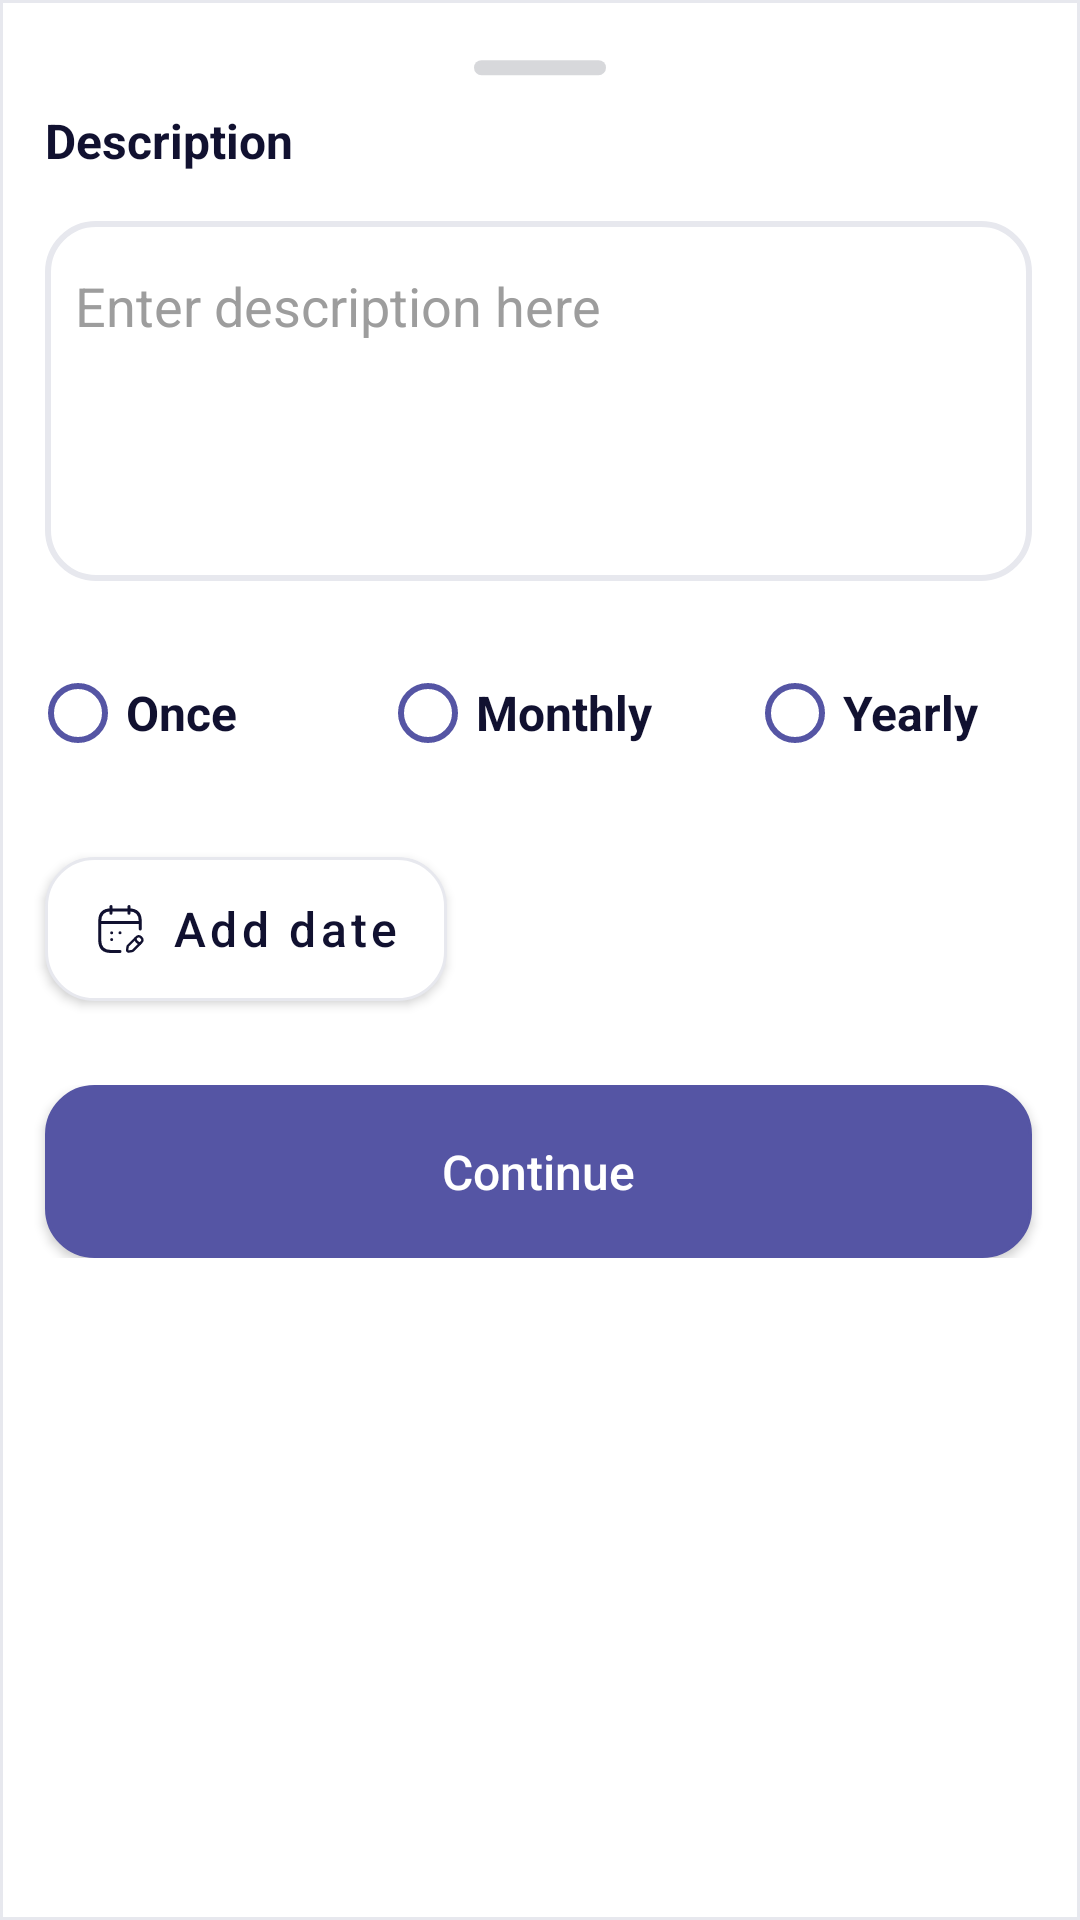

Android layout source for this screen:
<!-- AndroidManifest.xml: application theme Theme.StudentPlanner -->
<!-- res/layout/fragment_add_event_bottom_sheet.xml -->
<?xml version="1.0" encoding="utf-8"?>
<androidx.constraintlayout.widget.ConstraintLayout xmlns:android="http://schemas.android.com/apk/res/android"
    xmlns:app="http://schemas.android.com/apk/res-auto"
    xmlns:tools="http://schemas.android.com/tools"
    android:layout_width="match_parent"
    android:layout_height="wrap_content"
    android:layout_gravity="bottom"
    android:paddingBottom="20dp"
    android:background="@drawable/bottom_sheet_fragment_bg">

    <ImageView
        android:id="@+id/rectangle"
        android:layout_width="wrap_content"
        android:layout_height="wrap_content"
        android:layout_marginTop="20dp"
        android:src="@drawable/ic_rectangle"
        app:layout_constraintEnd_toEndOf="parent"
        app:layout_constraintStart_toStartOf="parent"
        app:layout_constraintTop_toTopOf="parent" />

    <TextView
        android:id="@+id/descriptionTextView"
        android:layout_width="wrap_content"
        android:layout_height="wrap_content"
        android:layout_marginStart="15dp"
        android:layout_marginTop="16dp"
        android:gravity="start"
        android:text="@string/description"
        android:textColor="@color/names_title_color"
        android:textSize="16sp"
        android:textStyle="bold"
        app:layout_constraintStart_toStartOf="parent"
        app:layout_constraintTop_toTopOf="@+id/rectangle" />

        
        <com.google.android.material.textfield.TextInputEditText
            android:id="@+id/taskDescriptionInput"
            android:layout_width="match_parent"
            android:layout_height="120dp"
            android:layout_marginStart="15dp"
            android:layout_marginEnd="16dp"
            android:layout_marginTop="16dp"
            android:paddingLeft="10dp"
            android:paddingRight="10dp"
            android:paddingTop="16dp"
            android:background="@drawable/rounded_input_border"
            android:gravity="top"
            android:maxLines="6"
            android:minLines="2"
            android:hint="@string/enter_description"
            android:textColorHint="@color/names_hint_color"
            android:nestedScrollingEnabled="true"
            android:overScrollMode="always"
            android:textCursorDrawable="@null"
            android:textColor="@color/entered_text_color"
            app:layout_constraintBottom_toTopOf="@+id/radioButtonsLayout"
            app:layout_constraintStart_toStartOf="parent"
            app:layout_constraintTop_toBottomOf="@+id/descriptionTextView"/>

    <LinearLayout
        android:id="@+id/radioButtonsLayout"
        android:layout_width="match_parent"
        android:layout_height="wrap_content"
        android:layout_marginTop="20dp"
        android:orientation="horizontal"
        android:gravity="center_horizontal"
        app:layout_constraintTop_toBottomOf="@+id/taskDescriptionInput"/>

    <RadioGroup
        android:id="@+id/eventTypeRadioGroup"
        android:layout_width="0dp"
        android:layout_weight="1"
        android:layout_height="wrap_content"
        android:orientation="horizontal"
        app:layout_constraintStart_toStartOf="parent"
        app:layout_constraintEnd_toEndOf="parent"
        app:layout_constraintTop_toBottomOf="@+id/radioButtonsLayout">

        <RadioButton
            android:id="@+id/eventOnce"
            android:layout_width="0dp"
            android:layout_height="wrap_content"
            android:layout_weight="1"
            android:layout_marginStart="10dp"
            android:textSize="16sp"
            android:textColor="@color/names_title_color"
            android:textStyle="bold"
            android:text="@string/once_title"
            android:buttonTint="@color/loader_screen_background"/>

        <RadioButton
            android:id="@+id/eventMonthly"
            android:layout_width="0dp"
            android:layout_height="wrap_content"
            android:layout_weight="1.05"
            android:textSize="16sp"
            android:textColor="@color/names_title_color"
            android:textStyle="bold"
            android:text="@string/monthly_title"
            android:buttonTint="@color/loader_screen_background"/>

        <RadioButton
            android:id="@+id/eventYearly"
            android:layout_width="0dp"
            android:layout_height="wrap_content"
            android:layout_weight="0.95"
            android:textSize="16sp"
            android:textColor="@color/names_title_color"
            android:textStyle="bold"
            android:text="@string/yearly_title"
            android:buttonTint="@color/loader_screen_background"/>

    </RadioGroup>

    <com.google.android.material.button.MaterialButton
        android:id="@+id/pickDateButton"
        android:layout_width="wrap_content"
        android:layout_height="wrap_content"
        android:layout_marginStart="15dp"
        android:layout_marginTop="24dp"
        android:background="@drawable/create_to_do_list_button_background"
        android:text="@string/add_date_title"
        android:textAllCaps="false"
        android:textColor="@color/names_title_color"
        android:textSize="16sp"
        app:backgroundTint="@null"
        app:icon="@drawable/ic_calendar_edit"
        app:iconTint="@color/names_title_color"
        app:layout_constraintBottom_toTopOf="@+id/buttonLayout"
        app:layout_constraintStart_toStartOf="parent"
        app:layout_constraintTop_toBottomOf="@+id/eventTypeRadioGroup"
        app:layout_constraintVertical_bias="0.0"
        app:rippleColor="@color/hello_color"
        tools:ignore="MissingConstraints" />

    <LinearLayout
        android:id="@+id/buttonLayout"
        android:layout_width="match_parent"
        android:layout_height="wrap_content"
        android:layout_marginTop="28dp"
        app:layout_constraintStart_toStartOf="@+id/pickDateButton"
        app:layout_constraintTop_toBottomOf="@+id/pickDateButton">

        <Button
            android:id="@+id/saveTaskButton"
            android:layout_width="match_parent"
            android:layout_height="wrap_content"
            android:layout_marginStart="15dp"
            android:layout_marginEnd="16dp"
            android:background="@drawable/continue_button_background"
            android:text="@string/btn_continue"
            android:paddingTop="18dp"
            android:paddingBottom="18dp"
            android:textSize="16sp"
            android:textColor="#FFFFFF"
            android:textAllCaps="false"
            android:gravity="center"
            app:backgroundTint="@null"/>

    </LinearLayout>

</androidx.constraintlayout.widget.ConstraintLayout>
<!-- resources referenced by this layout -->
<resources>
  <color name="entered_text_color">#111130</color>
  <color name="hello_color">#333361</color>
  <color name="loader_screen_background">#5555A4</color>
  <color name="names_hint_color">#9D9D9D</color>
  <color name="names_title_color">#111130</color>
  <!-- drawable bottom_sheet_fragment_bg (drawable) -->
  <?xml version="1.0" encoding="utf-8"?>
  <shape xmlns:android="http://schemas.android.com/apk/res/android"
      android:shape="rectangle">
      <corners android:topLeftRadius="0dp" android:topRightRadius="0dp"/>
      <solid android:color="@color/add_task_background_color"/>
      <stroke android:color="@color/input_stroke_color" android:width="1dp"/>
  </shape>
  <!-- drawable continue_button_background (drawable) -->
  <?xml version="1.0" encoding="utf-8"?>
  <ripple xmlns:android="http://schemas.android.com/apk/res/android"
  android:color="@color/input_background_color">
  <item>
      <shape android:shape="rectangle">
          <solid android:color="#5555A4" />
          <corners android:radius="16dp" />
          <stroke android:width="1dp" android:color="#5555A4"/>
      </shape>
  </item>
  </ripple>
  <!-- drawable create_to_do_list_button_background (drawable) -->
  <?xml version="1.0" encoding="utf-8"?>
  <ripple xmlns:android="http://schemas.android.com/apk/res/android"
      android:color="#5555A4">
      <item>
          <shape android:shape="rectangle">
              <solid android:color="@color/input_background_color" />
              <corners android:radius="16dp" />
              <stroke android:width="1dp" android:color="@color/input_stroke_color"/>
          </shape>
      </item>
  </ripple>
  <!-- drawable ic_calendar_edit: vector/xml drawable (drawable, 2634 chars, omitted) -->
  <!-- drawable ic_rectangle (drawable) -->
  <vector xmlns:android="http://schemas.android.com/apk/res/android"
      android:width="44dp"
      android:height="6dp"
      android:viewportWidth="44"
      android:viewportHeight="6">
    <path
        android:pathData="M2.505,0.053L41.495,0.053A2.505,2.505 0,0 1,44 2.558L44,2.558A2.505,2.505 0,0 1,41.495 5.063L2.505,5.063A2.505,2.505 0,0 1,0 2.558L0,2.558A2.505,2.505 0,0 1,2.505 0.053z"
        android:fillColor="#373C4E"
        android:fillAlpha="0.2"/>
  </vector>
  <!-- drawable rounded_input_border (drawable) -->
  <?xml version="1.0" encoding="utf-8"?>
  <shape xmlns:android="http://schemas.android.com/apk/res/android">
      <solid android:color="@color/input_background_color"/> 
      <corners android:radius="16dp"/> 
      <stroke
          android:color="@color/input_stroke_color"
          android:width="2dp"/>
  </shape>
  <string name="add_date_title">Add date</string>
  <string name="btn_continue">Continue</string>
  <string name="description">Description</string>
  <string name="enter_description">Enter description here</string>
  <string name="monthly_title">Monthly</string>
  <string name="once_title">Once</string>
  <string name="yearly_title">Yearly</string>
  <style name="Theme.StudentPlanner" parent="Theme.MaterialComponents.DayNight.NoActionBar">
          
          <item name="colorPrimary">@android:color/black</item>
          <item name="colorPrimaryVariant">@android:color/black</item>
          <item name="colorPrimaryDark">@android:color/black</item>
          <item name="colorOnPrimary">@color/white</item>
          
          <item name="colorSecondary">@android:color/black</item>
          <item name="colorSecondaryVariant">@color/teal_700</item>
          <item name="colorOnSecondary">@android:color/black</item>
          
          <item name="android:statusBarColor">@android:color/black</item>
          
          <item name="android:windowLightStatusBar">false</item>
      </style>
  <color name="add_task_background_color">#FFFFFF</color>
  <color name="input_stroke_color">#e7e8ee</color>
  <color name="input_background_color">#FFFFFF</color>
  <color name="white">#FFFFFFFF</color>
  <color name="teal_700">#FF018786</color>
</resources>
